Photos from the image-classification dataset "ssds-2025" in the GitHub repository luriahc/ssds-2025. Its 44 classes are: Admiralty, Ang Mo Kio, Bukit Panjang, Bukit Timah, Buona Vista, Changi, Choa Chu Kang Central, Choa Chu Kang South, Clementi, East Coast Parkway, Jurong Island, Jurong Pier, Jurong West, Kent Ridge, Kranji Reservoir, Lim Chu Kang, Lower Peirce Reservoir, Macritchie Reservoir, Mandai, Marina Barrage, Marine Parade, Newton, Nicoll Highway, Pasir Panjang, Pasir Ris Central, Pasir Ris West, Paya Lebar, Pulau Ubin, Punggol, Queenstown, Seletar, Sembawang, Sentosa Island, Simei, Somerset Road, Tai Seng, Tanjong Katong, Tengah, Toa Payoh, Tuas, Tuas South, Ulu Pandan, Upper Peirce Reservoir, Whampoa.

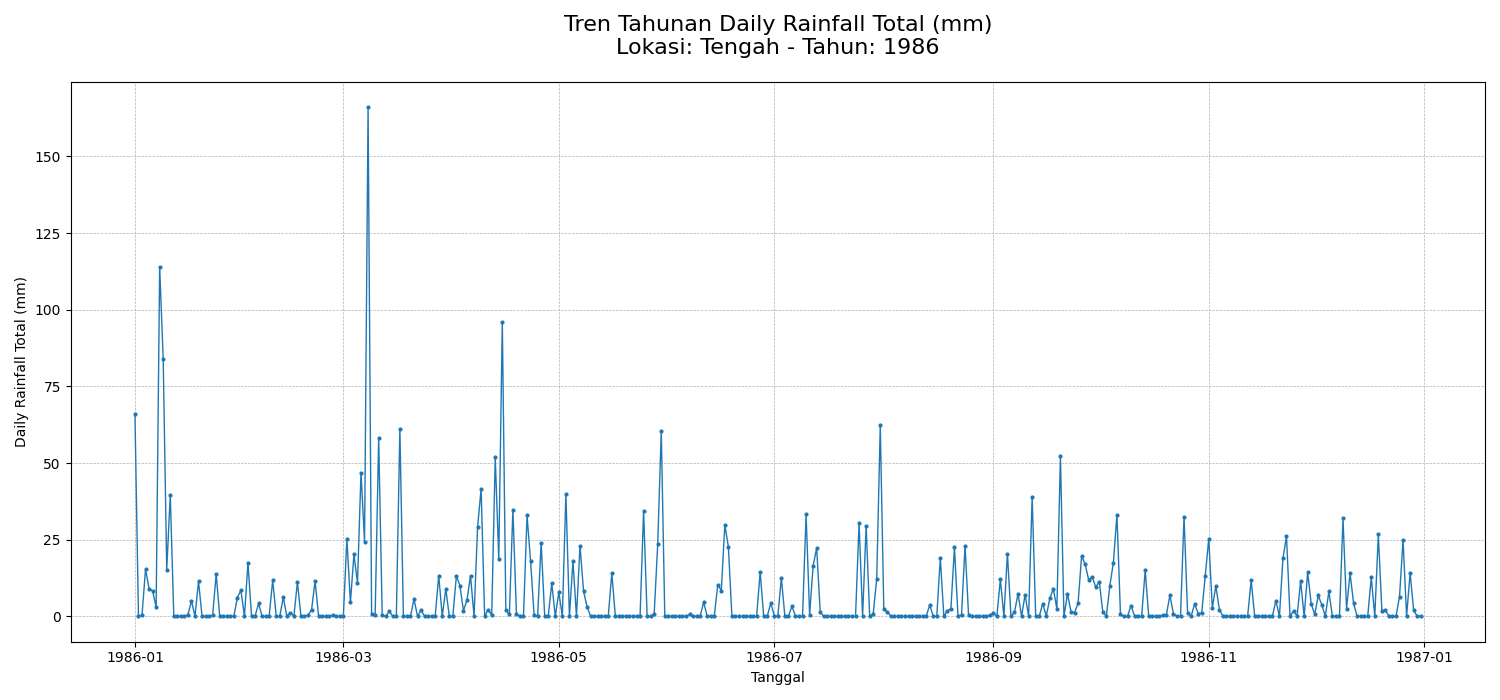
Label: Tengah

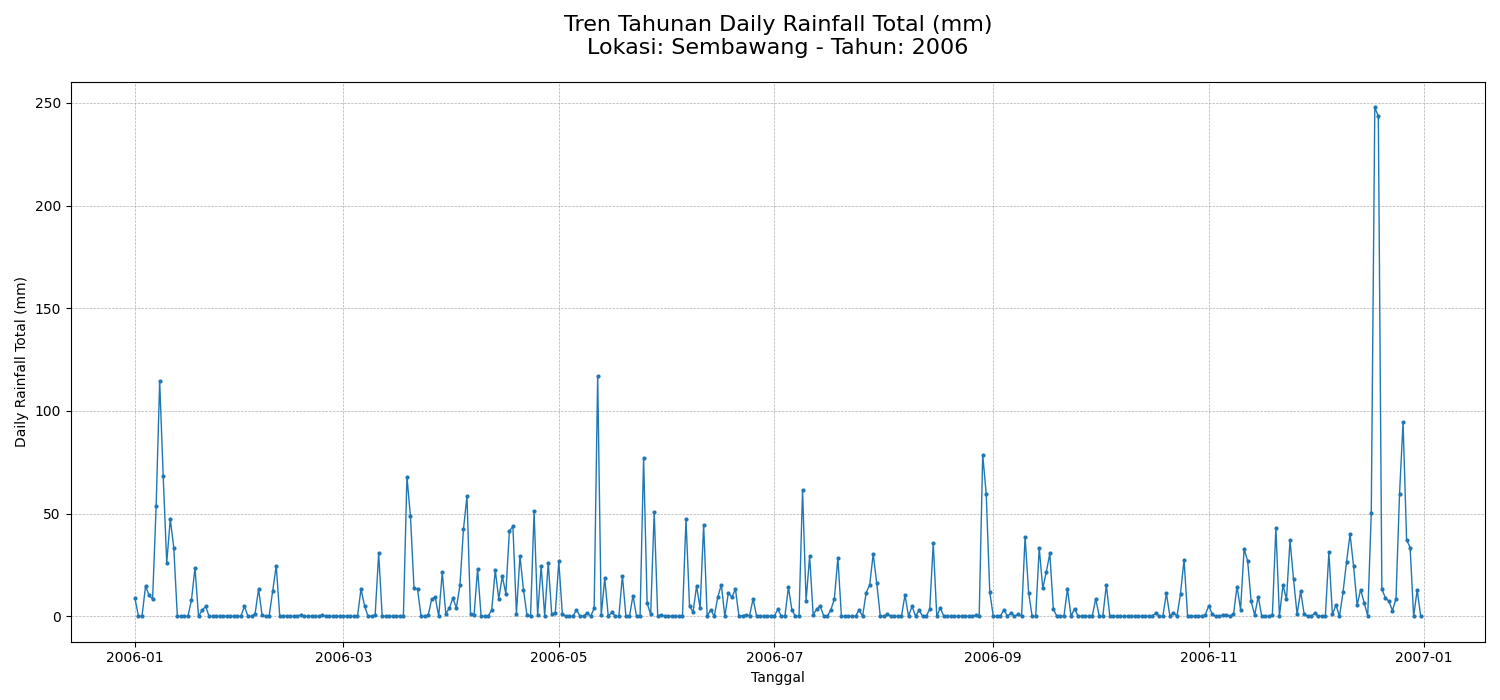
Label: Sembawang

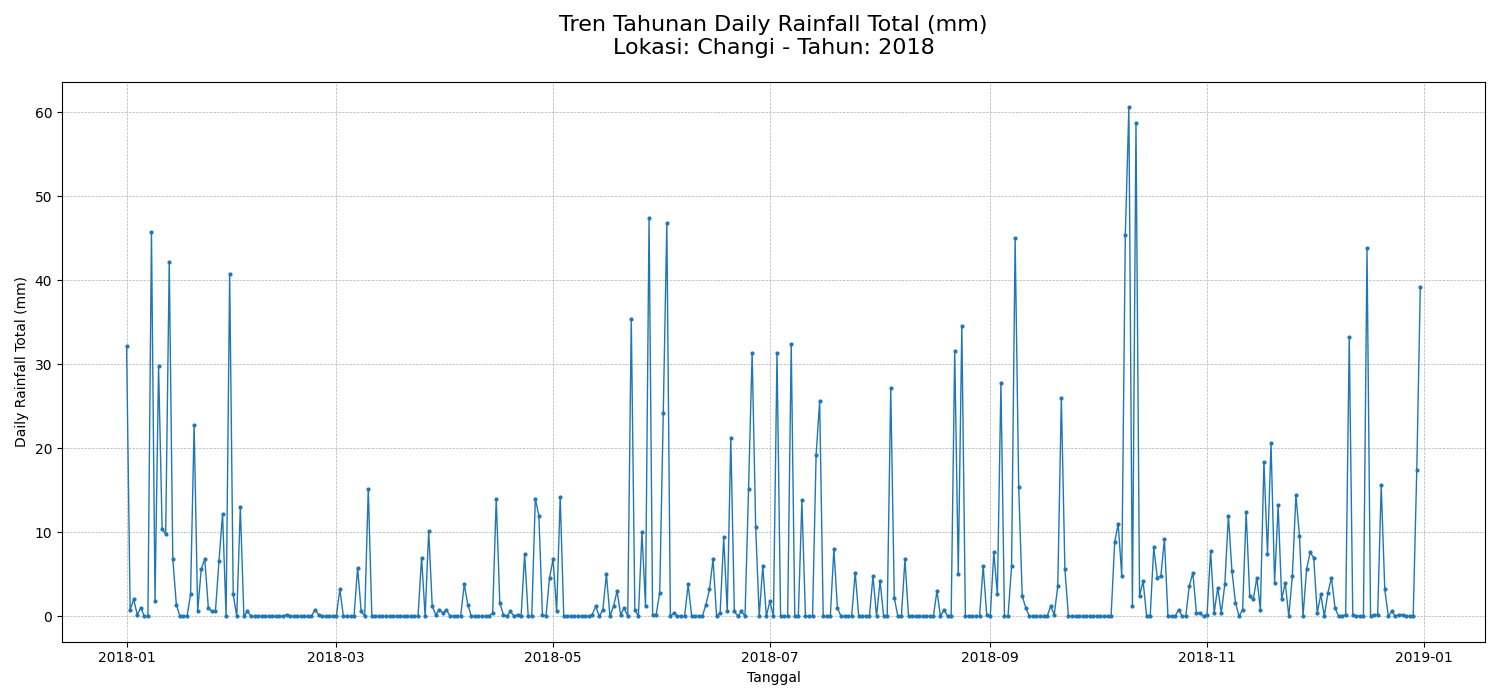
Label: Changi

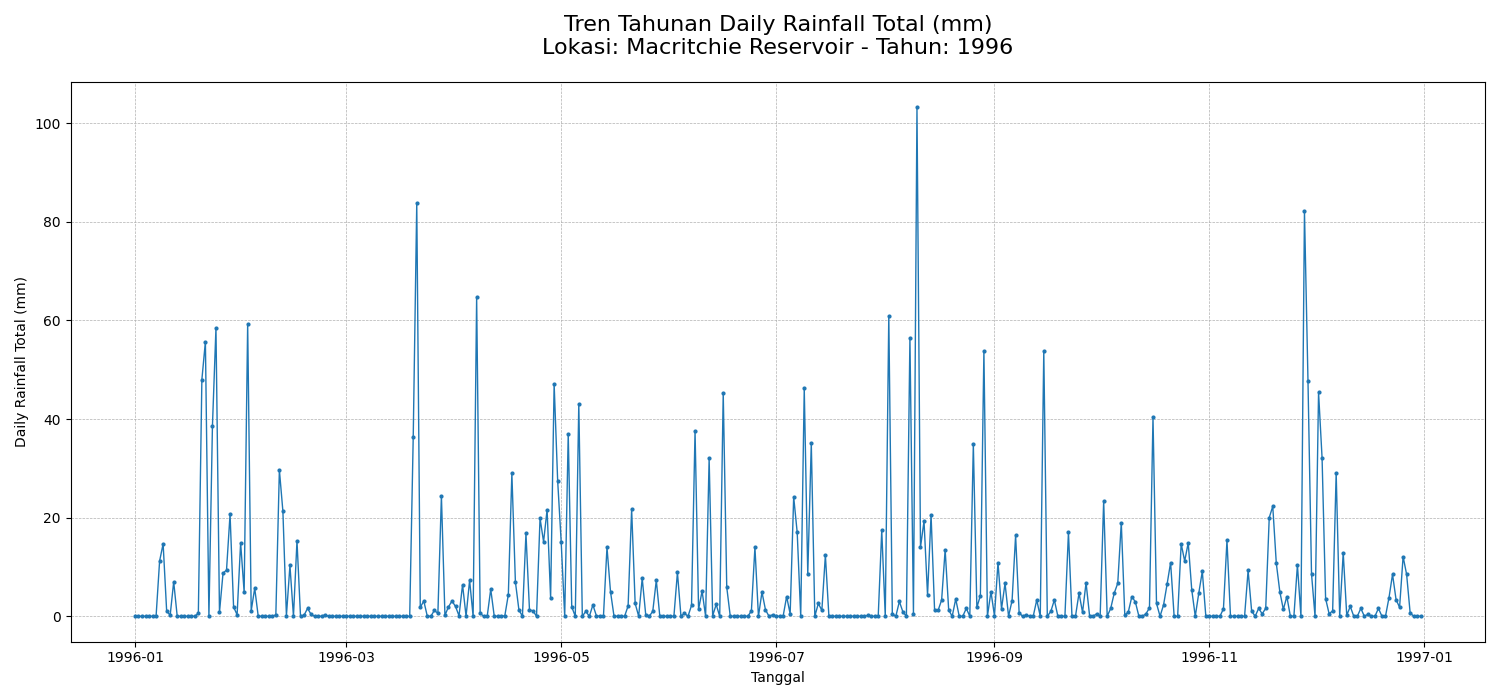
Label: Macritchie Reservoir

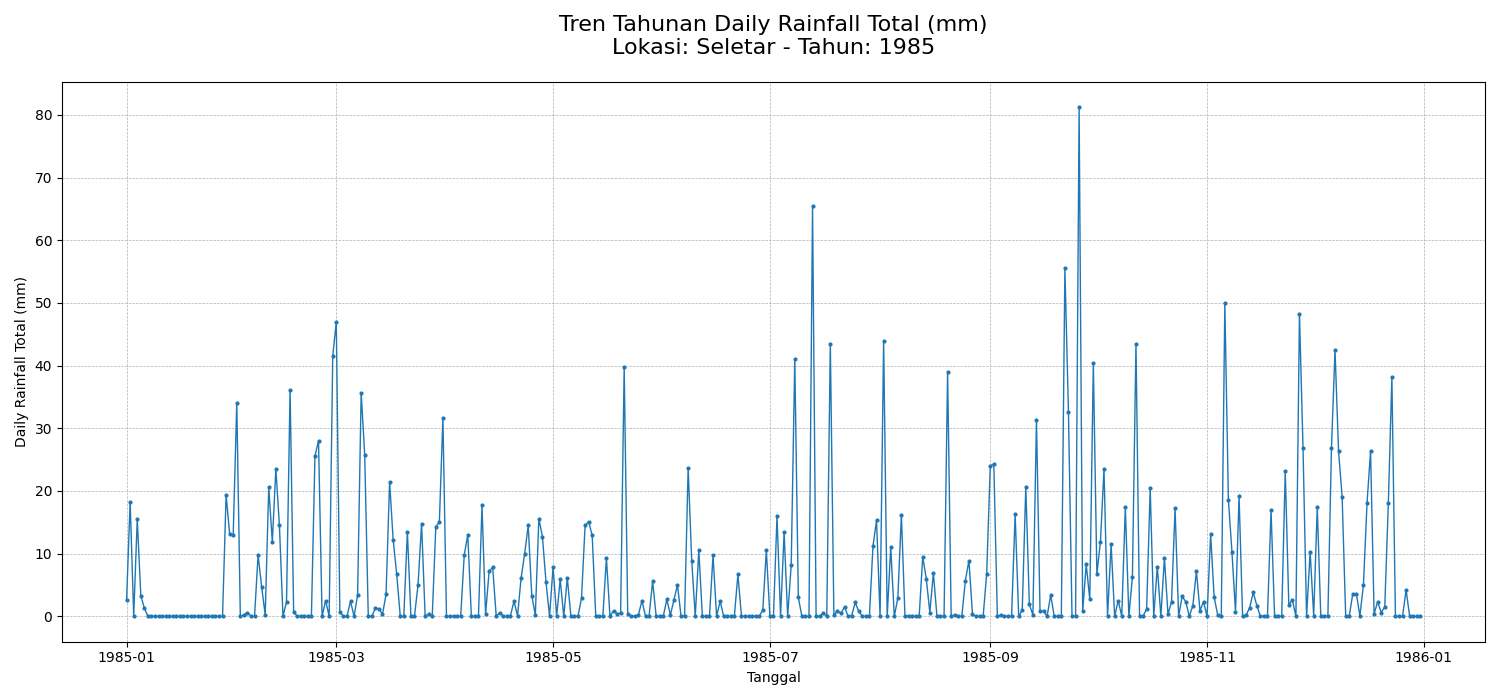
Label: Seletar

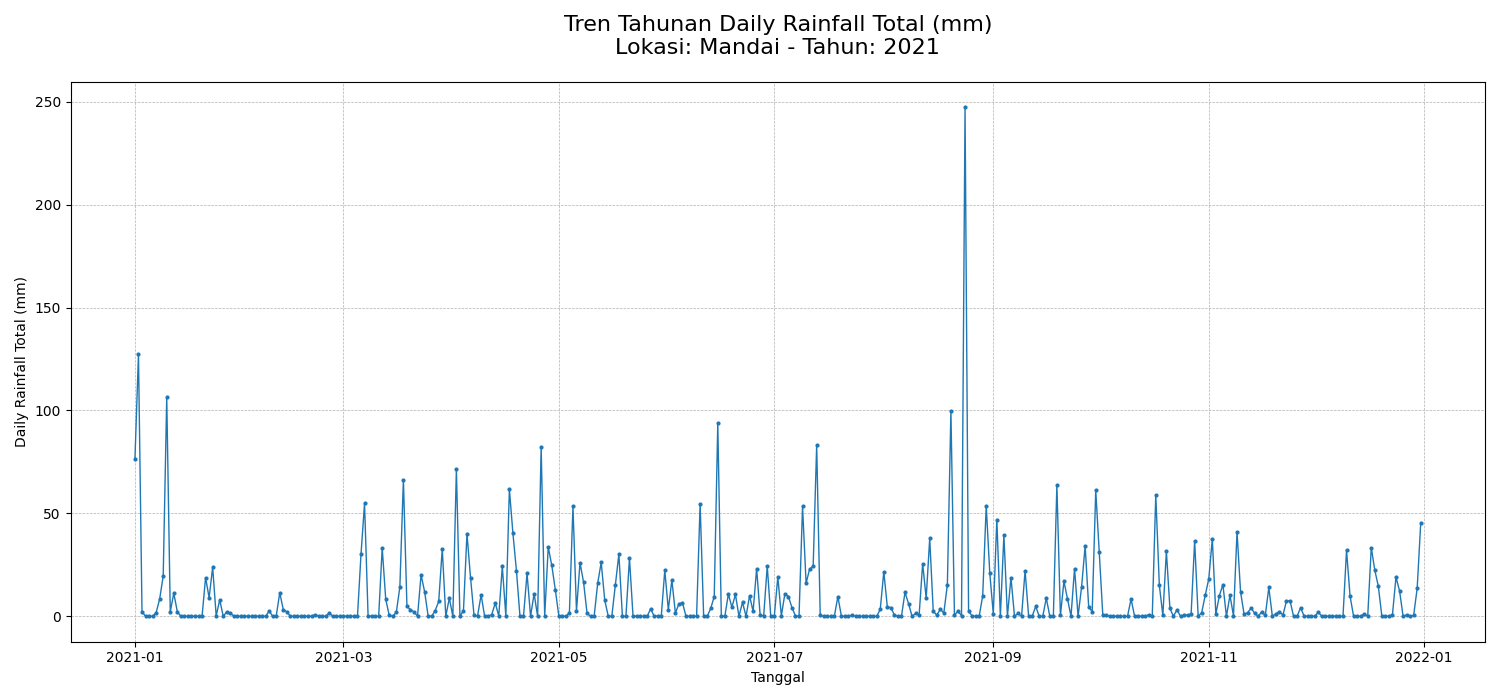
Label: Mandai
